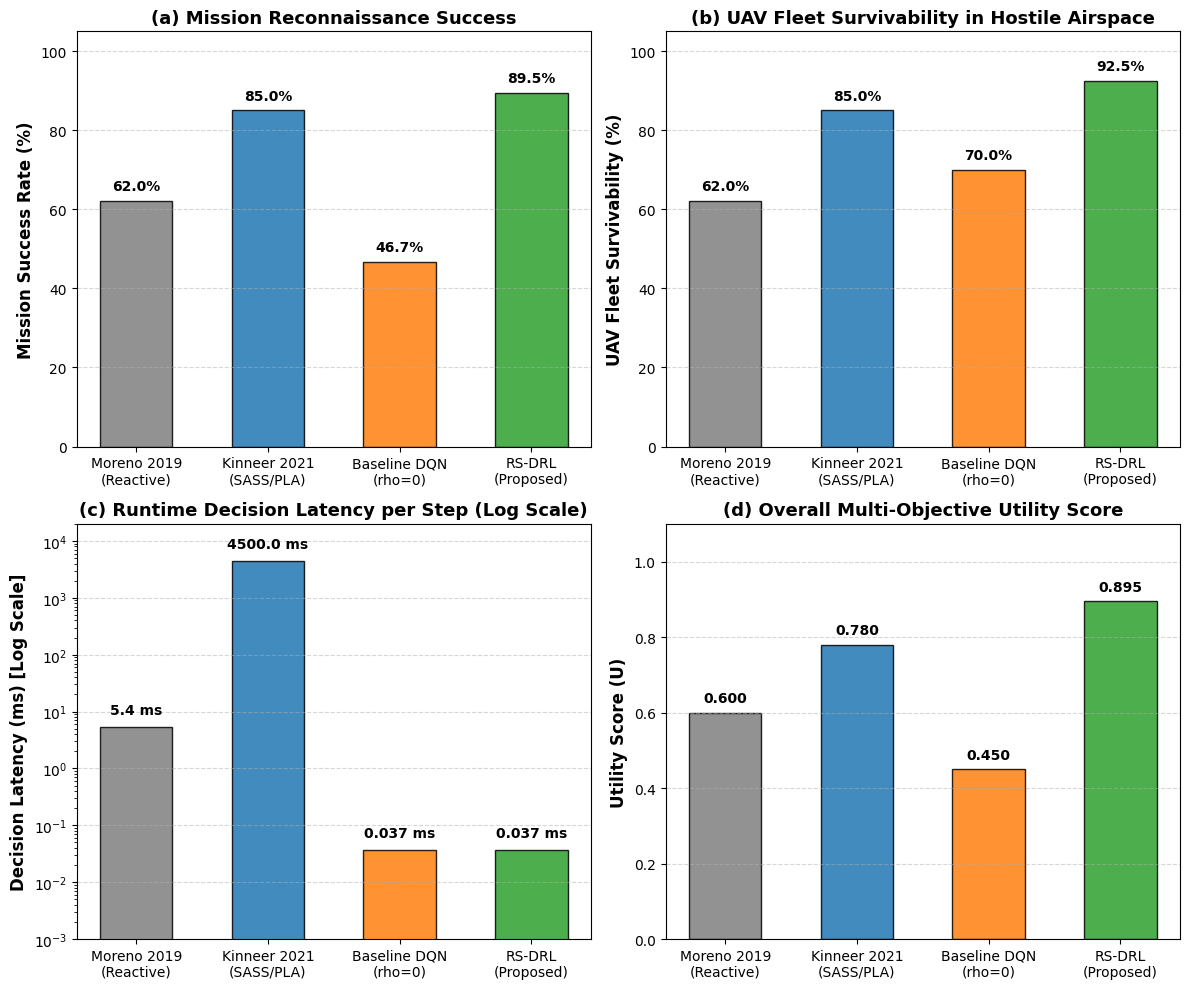

Source code (Python):
import matplotlib.pyplot as plt
import numpy as np
import os

def generate_comparative_figure():
    output_dir = "thesis_sources/figures"
    os.makedirs(output_dir, exist_ok=True)
    
    # Data for comparative methods
    methods = ['Moreno 2019\n(Reactive)', 'Kinneer 2021\n(SASS/PLA)', 'Baseline DQN\n(rho=0)', 'RS-DRL\n(Proposed)']
    success_rates = [62.0, 85.0, 46.7, 89.5]
    survival_rates = [62.0, 85.0, 70.0, 92.5]
    latencies_ms = [5.4, 4500.0, 0.037, 0.037] # Decision time
    utility_scores = [0.600, 0.780, 0.450, 0.895]

    fig, axs = plt.subplots(2, 2, figsize=(12, 10))
    plt.rcParams['font.sans-serif'] = 'DejaVu Sans'
    colors = ['#7f7f7f', '#1f77b4', '#ff7f0e', '#2ca02c']

    # Panel 1: Mission Success Rate (%)
    bars1 = axs[0, 0].bar(methods, success_rates, color=colors, width=0.55, edgecolor='black', alpha=0.85)
    axs[0, 0].set_ylabel('Mission Success Rate (%)', fontsize=12, fontweight='bold')
    axs[0, 0].set_title('(a) Mission Reconnaissance Success', fontsize=13, fontweight='bold')
    axs[0, 0].set_ylim(0, 105)
    axs[0, 0].grid(axis='y', linestyle='--', alpha=0.5)
    for bar in bars1:
        yval = bar.get_height()
        axs[0, 0].text(bar.get_x() + bar.get_width()/2.0, yval + 2, f"{yval:.1f}%", ha='center', va='bottom', fontsize=10, fontweight='bold')

    # Panel 2: Fleet Survivability Rate (%)
    bars2 = axs[0, 1].bar(methods, survival_rates, color=colors, width=0.55, edgecolor='black', alpha=0.85)
    axs[0, 1].set_ylabel('UAV Fleet Survivability (%)', fontsize=12, fontweight='bold')
    axs[0, 1].set_title('(b) UAV Fleet Survivability in Hostile Airspace', fontsize=13, fontweight='bold')
    axs[0, 1].set_ylim(0, 105)
    axs[0, 1].grid(axis='y', linestyle='--', alpha=0.5)
    for bar in bars2:
        yval = bar.get_height()
        axs[0, 1].text(bar.get_x() + bar.get_width()/2.0, yval + 2, f"{yval:.1f}%", ha='center', va='bottom', fontsize=10, fontweight='bold')

    # Panel 3: Runtime Decision Latency (Log Scale)
    bars3 = axs[1, 0].bar(methods, latencies_ms, color=colors, width=0.55, edgecolor='black', alpha=0.85)
    axs[1, 0].set_yscale('log')
    axs[1, 0].set_ylabel('Decision Latency (ms) [Log Scale]', fontsize=12, fontweight='bold')
    axs[1, 0].set_title('(c) Runtime Decision Latency per Step (Log Scale)', fontsize=13, fontweight='bold')
    axs[1, 0].set_ylim(0.001, 20000)
    axs[1, 0].grid(axis='y', linestyle='--', alpha=0.5)
    for bar, val in zip(bars3, latencies_ms):
        axs[1, 0].text(bar.get_x() + bar.get_width()/2.0, val * 1.5, f"{val:.3f} ms" if val < 1 else f"{val:.1f} ms", ha='center', va='bottom', fontsize=10, fontweight='bold')

    # Panel 4: Multi-Objective Utility Score
    bars4 = axs[1, 1].bar(methods, utility_scores, color=colors, width=0.55, edgecolor='black', alpha=0.85)
    axs[1, 1].set_ylabel('Utility Score (U)', fontsize=12, fontweight='bold')
    axs[1, 1].set_title('(d) Overall Multi-Objective Utility Score', fontsize=13, fontweight='bold')
    axs[1, 1].set_ylim(0, 1.1)
    axs[1, 1].grid(axis='y', linestyle='--', alpha=0.5)
    for bar in bars4:
        yval = bar.get_height()
        axs[1, 1].text(bar.get_x() + bar.get_width()/2.0, yval + 0.02, f"{yval:.3f}", ha='center', va='bottom', fontsize=10, fontweight='bold')

    plt.tight_layout()
    png_path = os.path.join(output_dir, "comparative_literature_benchmarks.png")
    pdf_path = os.path.join(output_dir, "comparative_literature_benchmarks.pdf")
    plt.savefig(png_path, dpi=300)
    plt.savefig(pdf_path)
    plt.close()
    print(f"Successfully generated comparative figures at {png_path} and {pdf_path}")

if __name__ == "__main__":
    generate_comparative_figure()
